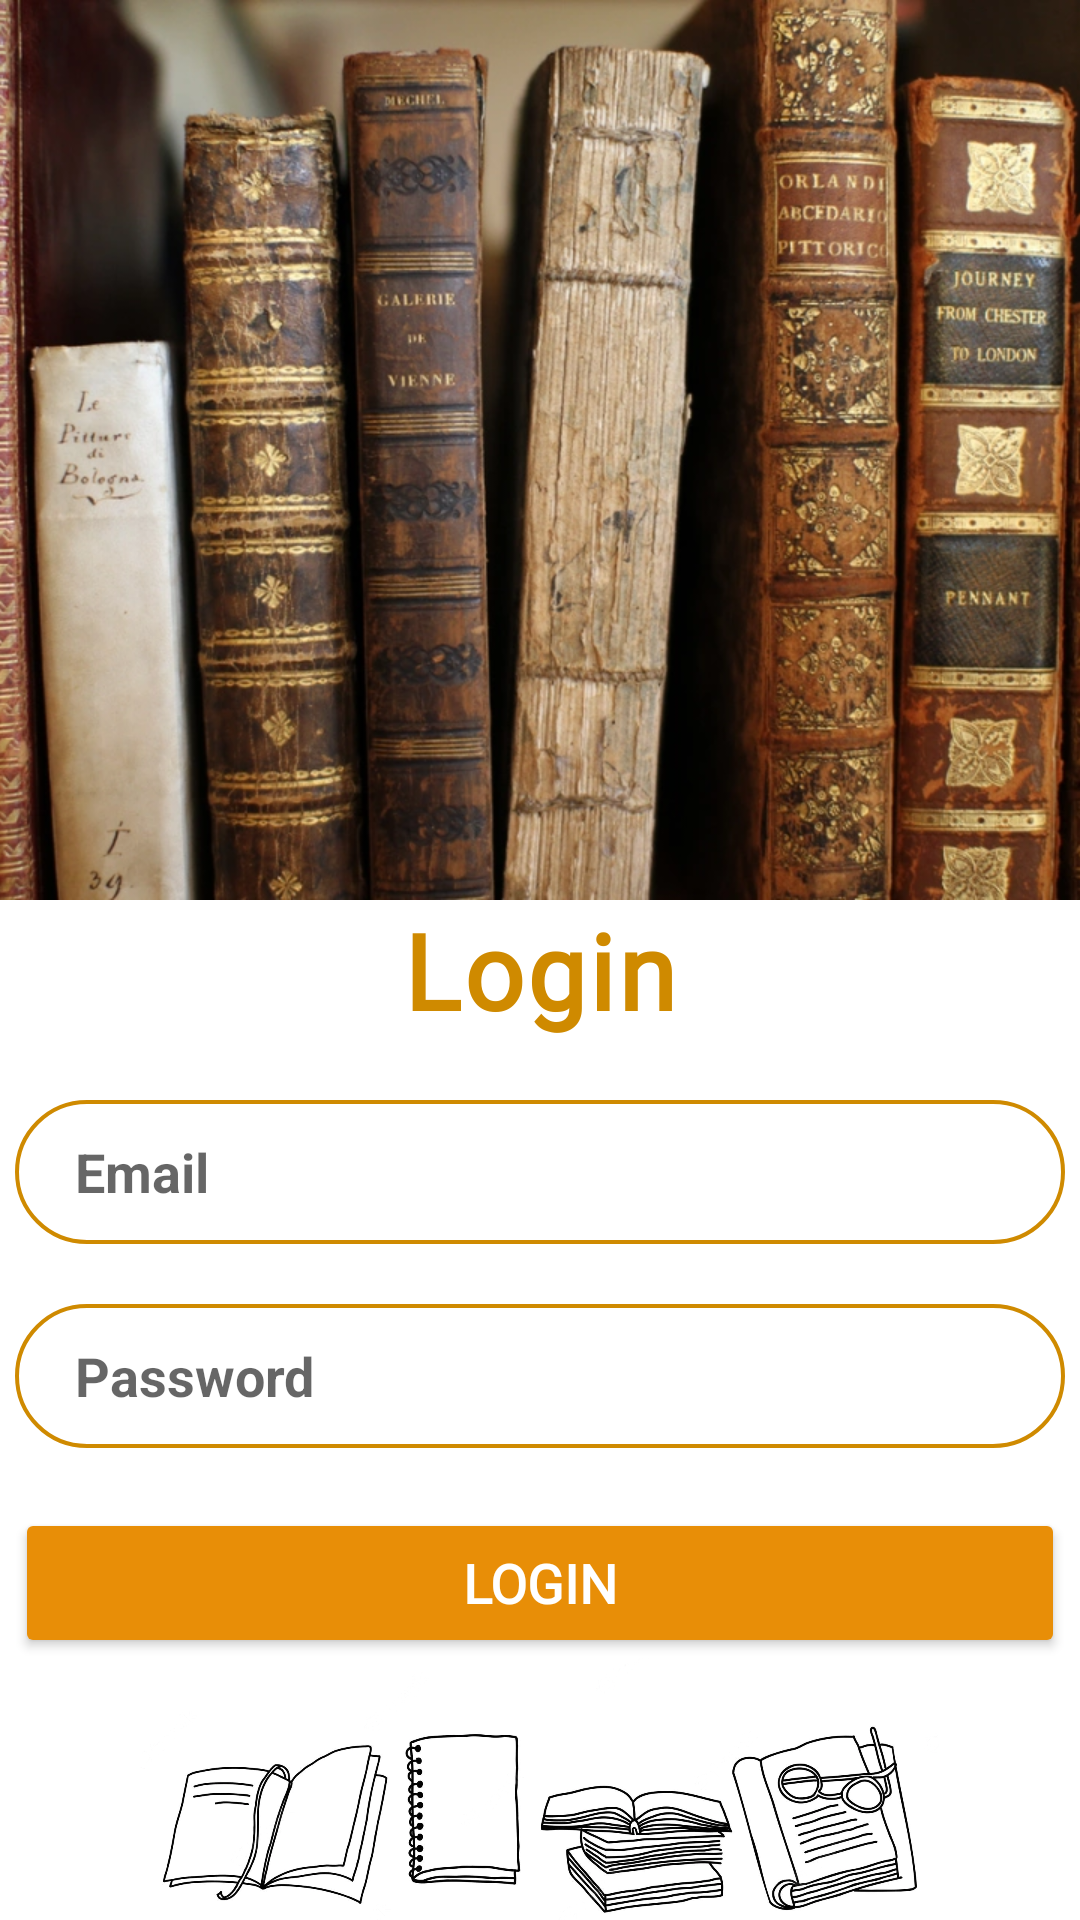

Layout XML and referenced resources for this Android screen:
<!-- AndroidManifest.xml: application theme Theme.BookBearer -->
<!-- res/layout/login.xml -->
<?xml version="1.0" encoding="utf-8"?>
<LinearLayout xmlns:android="http://schemas.android.com/apk/res/android"
    xmlns:app="http://schemas.android.com/apk/res-auto"
    android:layout_width="match_parent"
    android:layout_height="match_parent"
    android:gravity="center_horizontal"
    android:orientation="vertical">

    <ImageView
        android:layout_width="500dp"
        android:layout_height="300dp"
        android:src="@drawable/loginback" />

    <TextView
        android:layout_width="wrap_content"
        android:layout_height="wrap_content"
        android:fontFamily="@font/marck_script"
        android:letterSpacing="0.03"
        android:text="Login"
        android:textColor="#CF8A00"
        android:textSize="35dp"
        android:textStyle="bold" />

    <EditText
        android:layout_width="350dp"
        android:layout_height="48dp"
        android:layout_marginTop="20dp"
        android:paddingLeft="20dp"
        android:id="@+id/emailText"
        android:hint="Email"
        android:textColor="#BC8D30"
        android:background="@drawable/forget"
        android:textSize="18dp"
        android:textStyle="bold" />

    <EditText
        android:layout_width="350dp"
        android:layout_height="48dp"
        android:layout_marginTop="20dp"
        android:paddingLeft="20dp"
        android:id="@+id/passwordText"
        android:hint="Password"
        android:inputType="textPassword"
        android:textColor="#A6881B"
        android:background="@drawable/forget"
        android:textSize="18dp"
        android:textStyle="bold" />

    <Button
        android:id="@+id/log"
        android:layout_width="350dp"
        android:layout_height="50dp"
        android:layout_marginTop="20dp"
        android:backgroundTint="#E88E07"
        android:fontFamily="@font/armata"
        android:text="Login"
        android:textColor="#FFFFFF"
        android:textSize="18dp"
        android:textStyle="bold"
        app:cornerRadius="40dp" />

    <ImageView
        android:layout_width="500dp"
        android:layout_height="100dp"
        android:layout_gravity="center"
        android:src="@drawable/footer2" />

</LinearLayout>
<!-- resources referenced by this layout -->
<resources>
  <!-- drawable footer2: jpg bitmap (drawable, 100248 bytes) -->
  <!-- drawable forget (drawable) -->
  <shape xmlns:android="http://schemas.android.com/apk/res/android">
      <stroke android:width="1.3dp" android:color="#CF8A00" />
      <padding android:left="10dp" android:top="10dp" android:right="10dp" android:bottom="10dp" />
      <corners android:radius="40dp" />
  </shape>
  <!-- drawable loginback: jpg bitmap (drawable, 232918 bytes) -->
  <style name="Theme.BookBearer" parent="Theme.MaterialComponents.DayNight.DarkActionBar">
          
          <item name="colorPrimary">#CE8303</item>
          <item name="colorPrimaryVariant">#D59425</item>
          <item name="colorOnPrimary">@color/white</item>
          
          <item name="colorSecondary">@color/teal_200</item>
          <item name="colorSecondaryVariant">@color/teal_700</item>
          <item name="colorOnSecondary">@color/black</item>
          
          <item name="android:statusBarColor">?attr/colorPrimaryVariant</item>
          
      </style>
  <!-- not gathered from this repository: default colours our renderer supplied (Android Studio template values) -->
  <color name="teal_200">#FF03DAC5</color>
  <color name="teal_700">#FF018786</color>
  <color name="black">#FF000000</color>
  <color name="white">#FFFFFFFF</color>
</resources>
